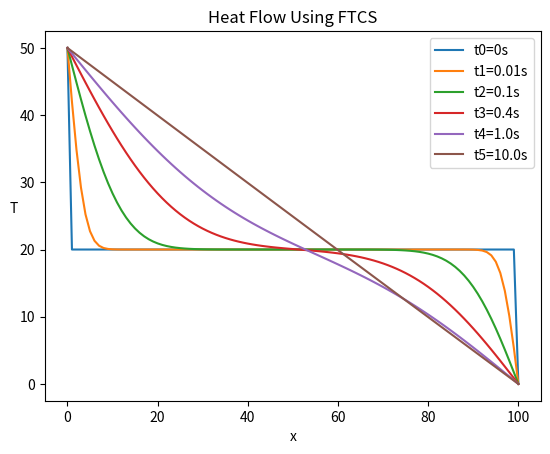

Reproduce this figure in Python.
# Example 9.3 in Newman
# author: allee updated by sdm

import numpy as np              # import packages
import matplotlib.pyplot as plt
import matplotlib.cm as cm      # color map

# Constants
L = 0.01                        # thickness of the pot
D = 4.25e-6                     # diffusion coefficient
N = 100                         # number of steps

a = L/N                         # grid step size
h = 1e-4                        # time step size
epsilon = h/1000                # tolerance for float compares

t_cold = 0.0                    # cold water temperature (inside pot)
t_pot = 20.0                    # initial temperature of the pot
t_hot = 50.0                    # hot water temperature (outside pot)

t1 = 0.01                       # times at which to plot temperature gradient
t2 = 0.1
t3 = 0.4
t4 = 1.0
t5 = 10.0
tend = t5 + epsilon             # time to end the simulation

#create arrays to model a vertical slice through the bottom of the pot
T = np.full(N+1,t_pot,float)    # init all values to the temp of the pot
T[0] = t_hot                    # except inside temp is cold
T[N] = t_cold                   # and outside temp is hot

Tp = np.copy(T)                 # make identical since never adjust 0 and N

# main loop
t = 0.0                         # start at time 0
c = h*D/(a*a)                   # calculate the required coefficient
plt.plot(T,label='t0='+str(0)+'s')
while t < tend:                 # can do entire array all at once!
    Tp[1:N] = T[1:N] + c * ( T[0:N-1] + T[2:N+1] - ( 2 * T[1:N] ) )

    T,Tp = Tp,T      # swap them
    
    # Note how comparisons are done to check progress
    if abs(t-t1) < epsilon:     # make plots at the given time
        plt.plot(T,label='t1='+str(t1)+'s')
    elif abs(t-t2) < epsilon:
        plt.plot(T,label='t2='+str(t2)+'s')
    elif abs(t-t3) < epsilon:
        plt.plot(T,label='t3='+str(t3)+'s')
    elif abs(t-t4) < epsilon:
        plt.plot(T,label='t4='+str(t4)+'s')
    elif abs(t-t5) < epsilon:
        plt.plot(T,label='t5='+str(t5)+'s')
        
    t += h                      # go to next time

plt.xlabel("x")                 # and show the results
plt.ylabel("T",rotation=0)
plt.title('Heat Flow Using FTCS')
plt.legend()
plt.show()
